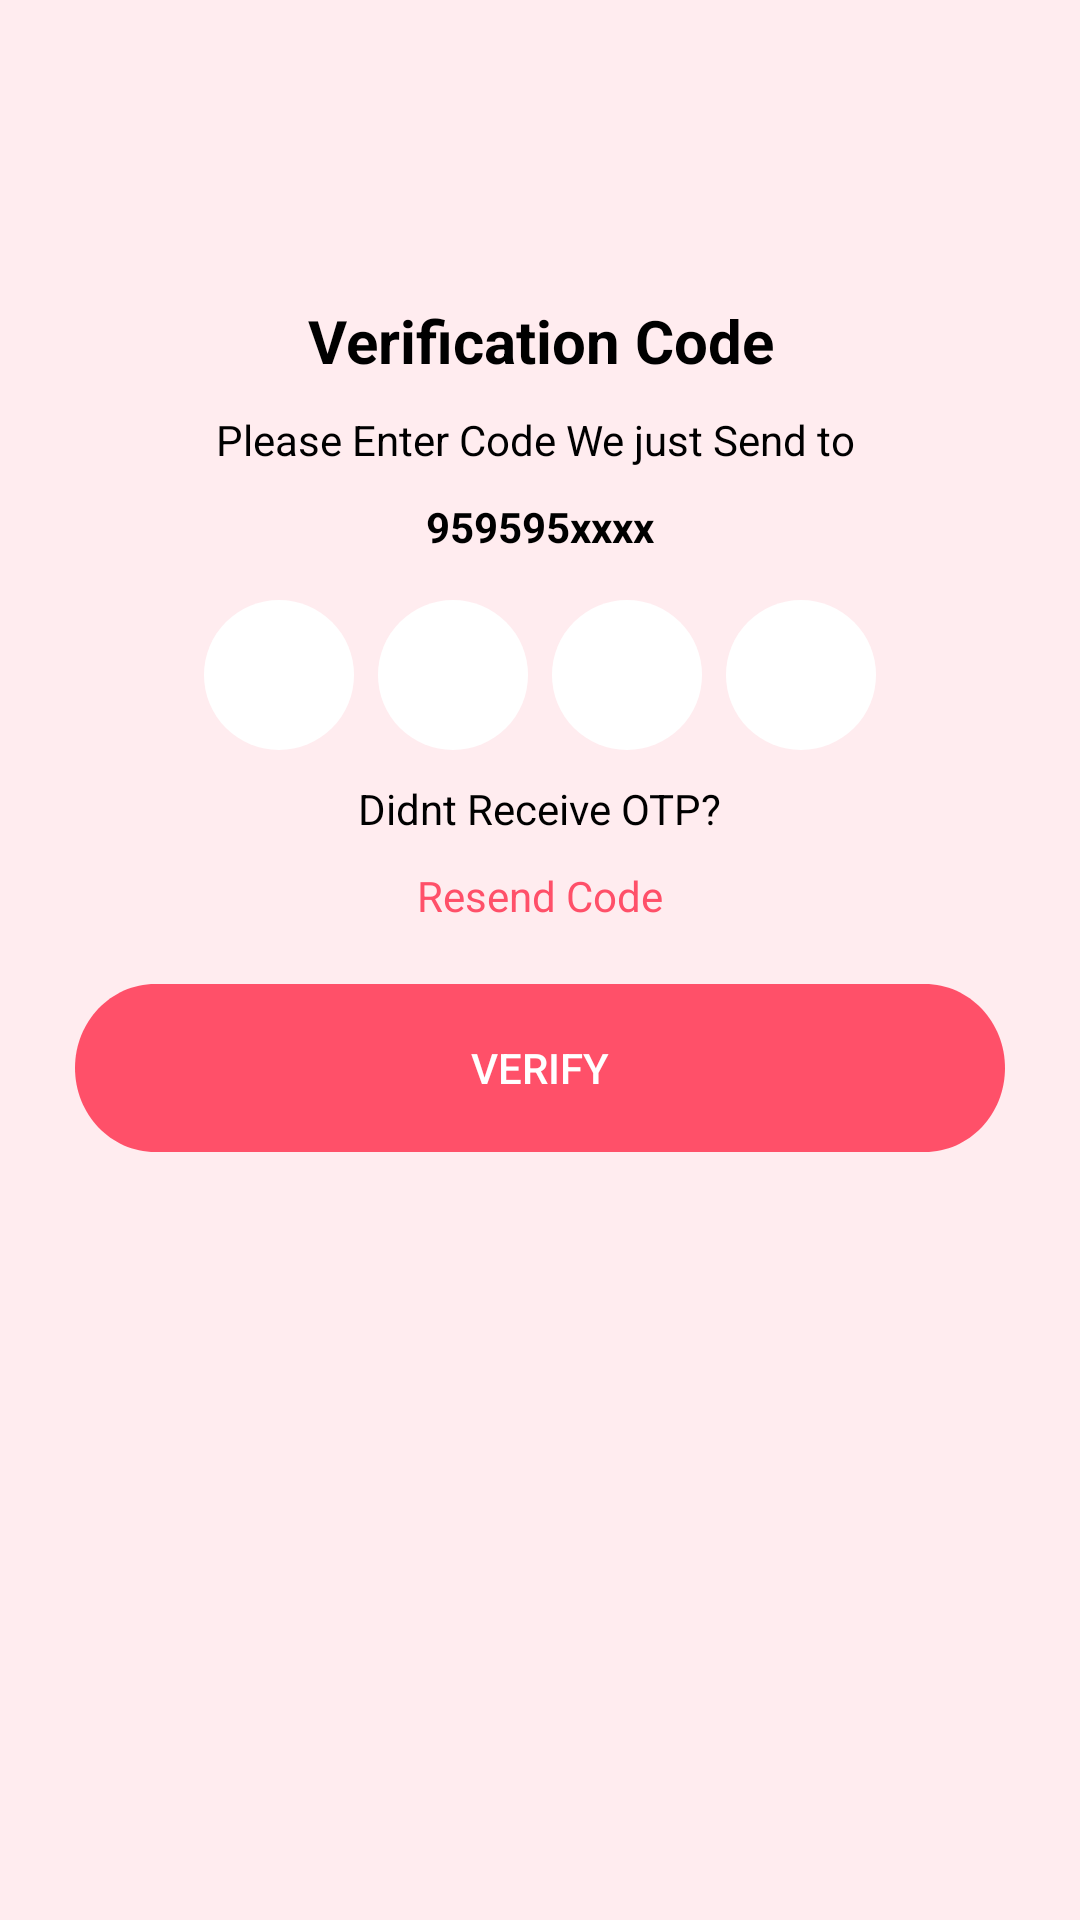

This screen was rendered from an Android layout file. Write that file and the resources it references.
<!-- AndroidManifest.xml: application theme Theme.Dating_App_Lucky -->
<!-- res/layout/activity_phone_verification.xml -->
<?xml version="1.0" encoding="utf-8"?>
<LinearLayout xmlns:android="http://schemas.android.com/apk/res/android"
    xmlns:app="http://schemas.android.com/apk/res-auto"
    xmlns:tools="http://schemas.android.com/tools"
    android:layout_width="match_parent"
    android:layout_height="match_parent"
    tools:context=".phone_verification"
    android:orientation="vertical"
    android:background="#FFECEF">

    <TextView
        android:layout_width="match_parent"
        android:layout_height="wrap_content"
        android:text="Verification Code"
        android:textColor="@color/black"
        android:textSize="20dp"
        android:textStyle="bold"
        android:layout_gravity="center"
        android:gravity="center"
        android:layout_marginTop="100dp"
        />

    <TextView
        android:layout_width="match_parent"
        android:layout_height="wrap_content"
        android:text="Please Enter Code We just Send to "
        android:textColor="@color/black"
        android:layout_marginRight="35dp"
        android:layout_marginLeft="35dp"
        android:layout_gravity="center"
        android:gravity="center"
        android:layout_marginTop="10dp"
        />

    <TextView
        android:layout_width="match_parent"
        android:layout_height="wrap_content"
        android:text="959595xxxx"
        android:textColor="@color/black"
        android:layout_marginRight="35dp"
        android:layout_marginLeft="35dp"
        android:layout_gravity="center"
        android:textStyle="bold"
        android:gravity="center"
        android:layout_marginTop="10dp"
        />

    <LinearLayout
        android:layout_width="match_parent"
        android:layout_height="wrap_content"
        android:gravity="center"
        android:layout_marginTop="15dp"
        >
        <EditText
            android:id="@+id/otp_digit_1"
            android:layout_width="50dp"
            android:layout_height="50dp"
            android:background="@drawable/white_circle"
            android:textAlignment="center"
            android:inputType="number"
            android:maxLength="1"
            android:ems="1"/>

        <EditText
            android:id="@+id/otp_digit_2"
            android:layout_width="50dp"
            android:layout_height="50dp"
            android:layout_marginStart="8dp"
            android:background="@drawable/white_circle"
            android:textAlignment="center"
            android:inputType="number"
            android:maxLength="1"
            android:ems="1"/>

        <EditText
            android:id="@+id/otp_digit_3"
            android:layout_width="50dp"
            android:layout_height="50dp"
            android:layout_marginStart="8dp"
            android:background="@drawable/white_circle"
            android:textAlignment="center"
            android:inputType="number"
            android:maxLength="1"
            android:ems="1"/>

        <EditText
            android:id="@+id/otp_digit_4"
            android:layout_width="50dp"
            android:layout_height="50dp"
            android:layout_marginStart="8dp"
            android:background="@drawable/white_circle"
            android:textAlignment="center"
            android:inputType="number"
            android:maxLength="1"
            android:ems="1"/>
    </LinearLayout>

    <TextView
        android:layout_width="wrap_content"
        android:layout_height="wrap_content"
        android:text="Didnt Receive OTP?"
        android:textColor="@color/black"
        android:layout_gravity="center"
        android:layout_marginTop="10dp"
        />

    <TextView
        android:layout_width="wrap_content"
        android:layout_height="wrap_content"
        android:text="Resend Code"
        android:textColor="#FF5069"
        android:layout_gravity="center"
        android:layout_marginTop="10dp"
        />

    <Button
        android:id="@+id/verify_btn"
        android:layout_width="match_parent"
        android:layout_height="wrap_content"
        android:background="@drawable/btn_bg"
        android:layout_marginLeft="25dp"
        android:layout_marginRight="25dp"
        android:padding="15dp"
        android:text="Verify"
        android:layout_marginTop="20dp"
        android:textColor="@color/white"
        />







</LinearLayout>
<!-- resources referenced by this layout -->
<resources>
  <!-- drawable btn_bg (drawable) -->
  <vector
  xmlns:android="http://schemas.android.com/apk/res/android"
  xmlns:aapt="http://schemas.android.com/aapt"
  android:width="325dp"
  android:height="56dp"
  android:viewportWidth="325"
  android:viewportHeight="56"
      >
  <group>
      <clip-path
          android:pathData="M28 0H297C312.464 0 325 12.536 325 28C325 43.464 312.464 56 297 56H28C12.536 56 0 43.464 0 28C0 12.536 12.536 0 28 0Z"
          />
      <path
          android:pathData="M0 0V56H325V0"
          android:fillColor="#FF5069"
          />
  </group>
  </vector>
  <!-- drawable white_circle (drawable) -->
  <?xml version="1.0" encoding="utf-8"?>
  <shape xmlns:android="http://schemas.android.com/apk/res/android"
      android:shape="oval">
      <solid android:color="#FFFFFF"/> 
      <size
          android:width="24dp"
          android:height="24dp"/>
  </shape>
  <style name="Theme.Dating_App_Lucky" parent="Base.Theme.Dating_App_Lucky" />
  <style name="Base.Theme.Dating_App_Lucky" parent="Theme.AppCompat.Light.NoActionBar">
          
          
      </style>
  <!-- not gathered from this repository: default colours our renderer supplied (Android Studio template values) -->
  <color name="black">#FF000000</color>
  <color name="white">#FFFFFFFF</color>
</resources>
